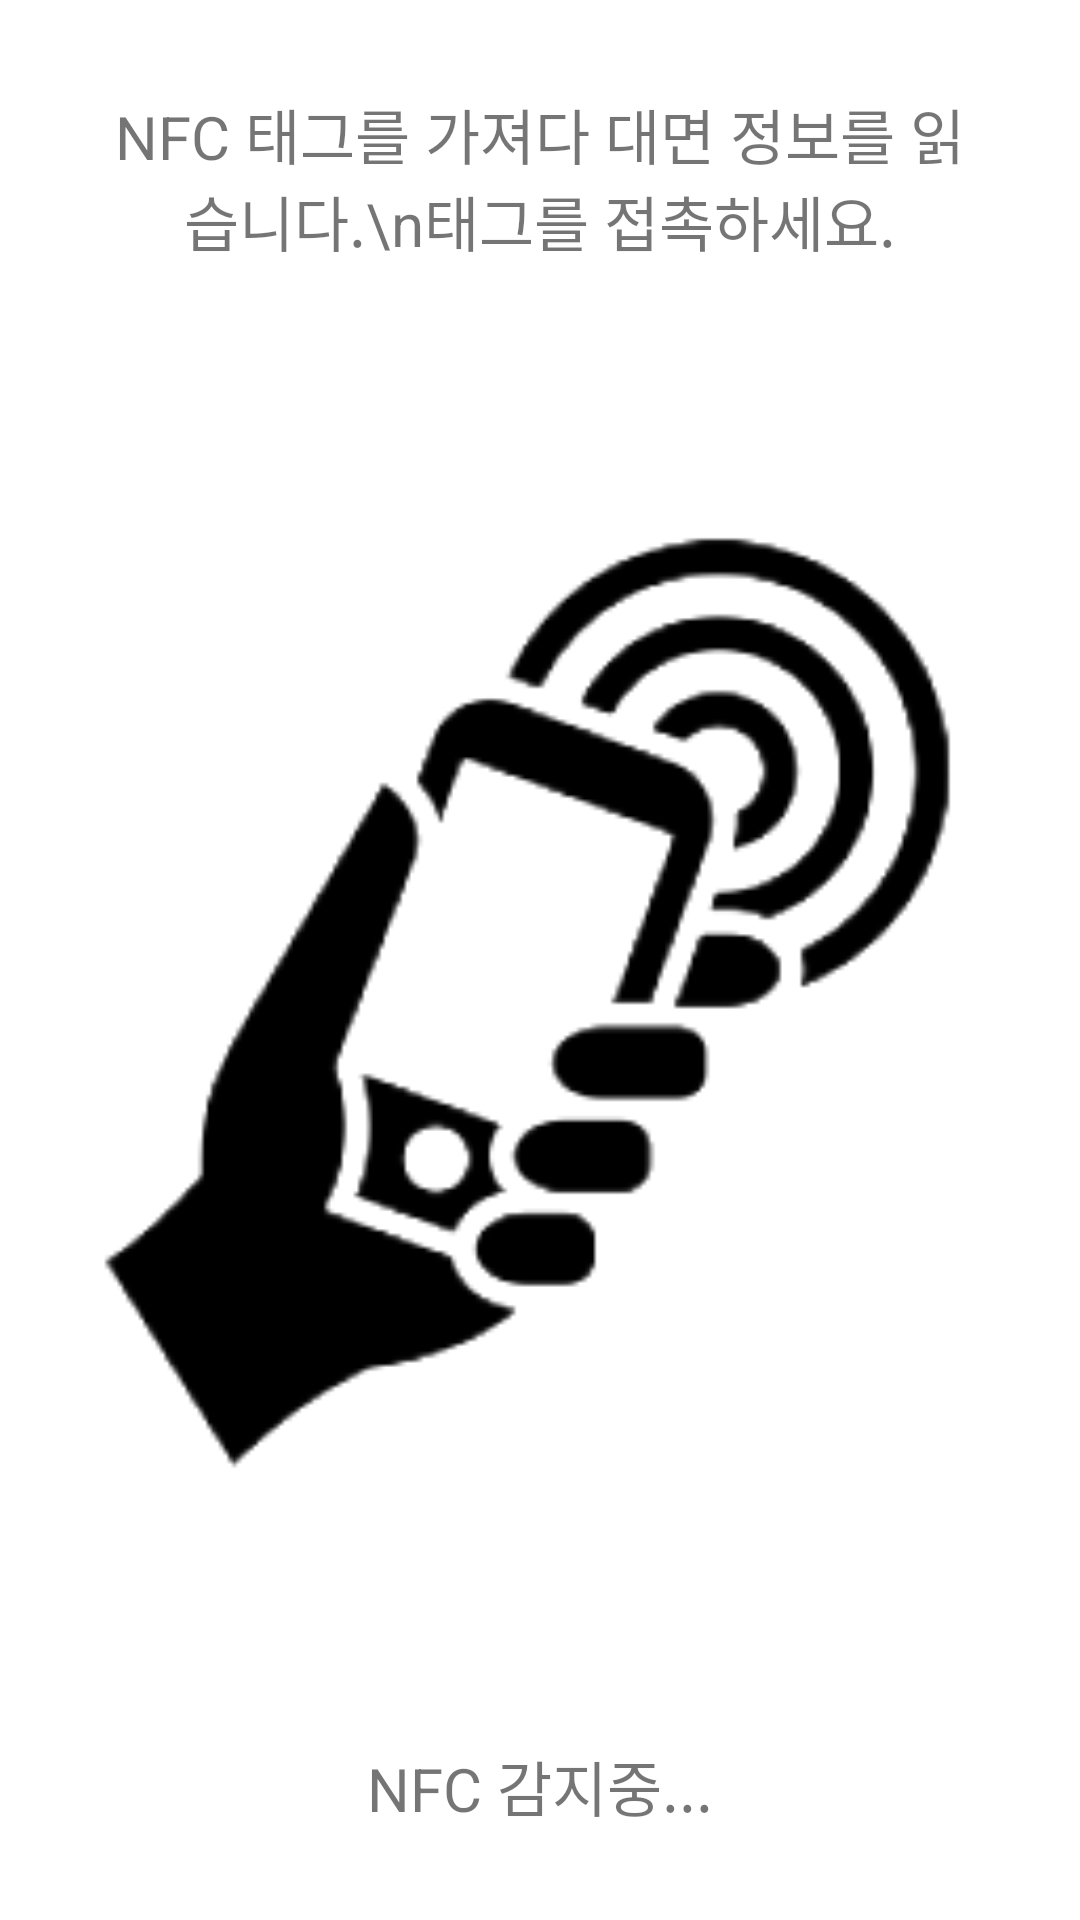

Reconstruct the res/layout file that produces this screen, plus the resources it refers to.
<!-- AndroidManifest.xml: application theme AppTheme -->
<!-- res/layout/activity_tagread.xml -->
<?xml version="1.0" encoding="utf-8"?>
<LinearLayout xmlns:android="http://schemas.android.com/apk/res/android"
    android:orientation="vertical" android:layout_width="match_parent"
    android:layout_height="match_parent"
    android:background="#FFF">
    <TextView
        android:layout_width="match_parent"
        android:layout_height="wrap_content"
        android:text="NFC 태그를 가져다 대면 정보를 읽습니다.\n태그를 접촉하세요."
        android:gravity="center"
        android:textSize="20sp"
        android:padding="30dp"/>
    <ImageView
        android:layout_width="match_parent"
        android:layout_height="wrap_content"
        android:layout_weight="1"
        android:src="@drawable/nfc_cellphone_png"/>
    <TextView
        android:id="@+id/readState"
        android:layout_width="match_parent"
        android:layout_height="wrap_content"
        android:text="NFC 감지중..."
        android:textSize="20sp"
        android:padding="30dp"
        android:gravity="center"/>
</LinearLayout>
<!-- resources referenced by this layout -->
<resources>
  <!-- drawable nfc_cellphone_png: png bitmap (drawable, 9747 bytes) -->
  <style name="AppTheme" parent="Theme.AppCompat.DayNight.DarkActionBar">
          
          <item name="colorPrimary">@android:color/transparent</item>
          <item name="colorPrimaryDark">@color/colorPrimary</item>
          <item name="colorAccent">@color/colorAccent</item>
          <item name="android:windowActionBarOverlay">true</item>
          <item name="android:windowContentOverlay">@null</item>
          <item name="android:windowBackground">@android:color/white</item>
      </style>
  <color name="colorPrimary">#00b300</color>
  <color name="colorAccent">#00c864</color>
</resources>
